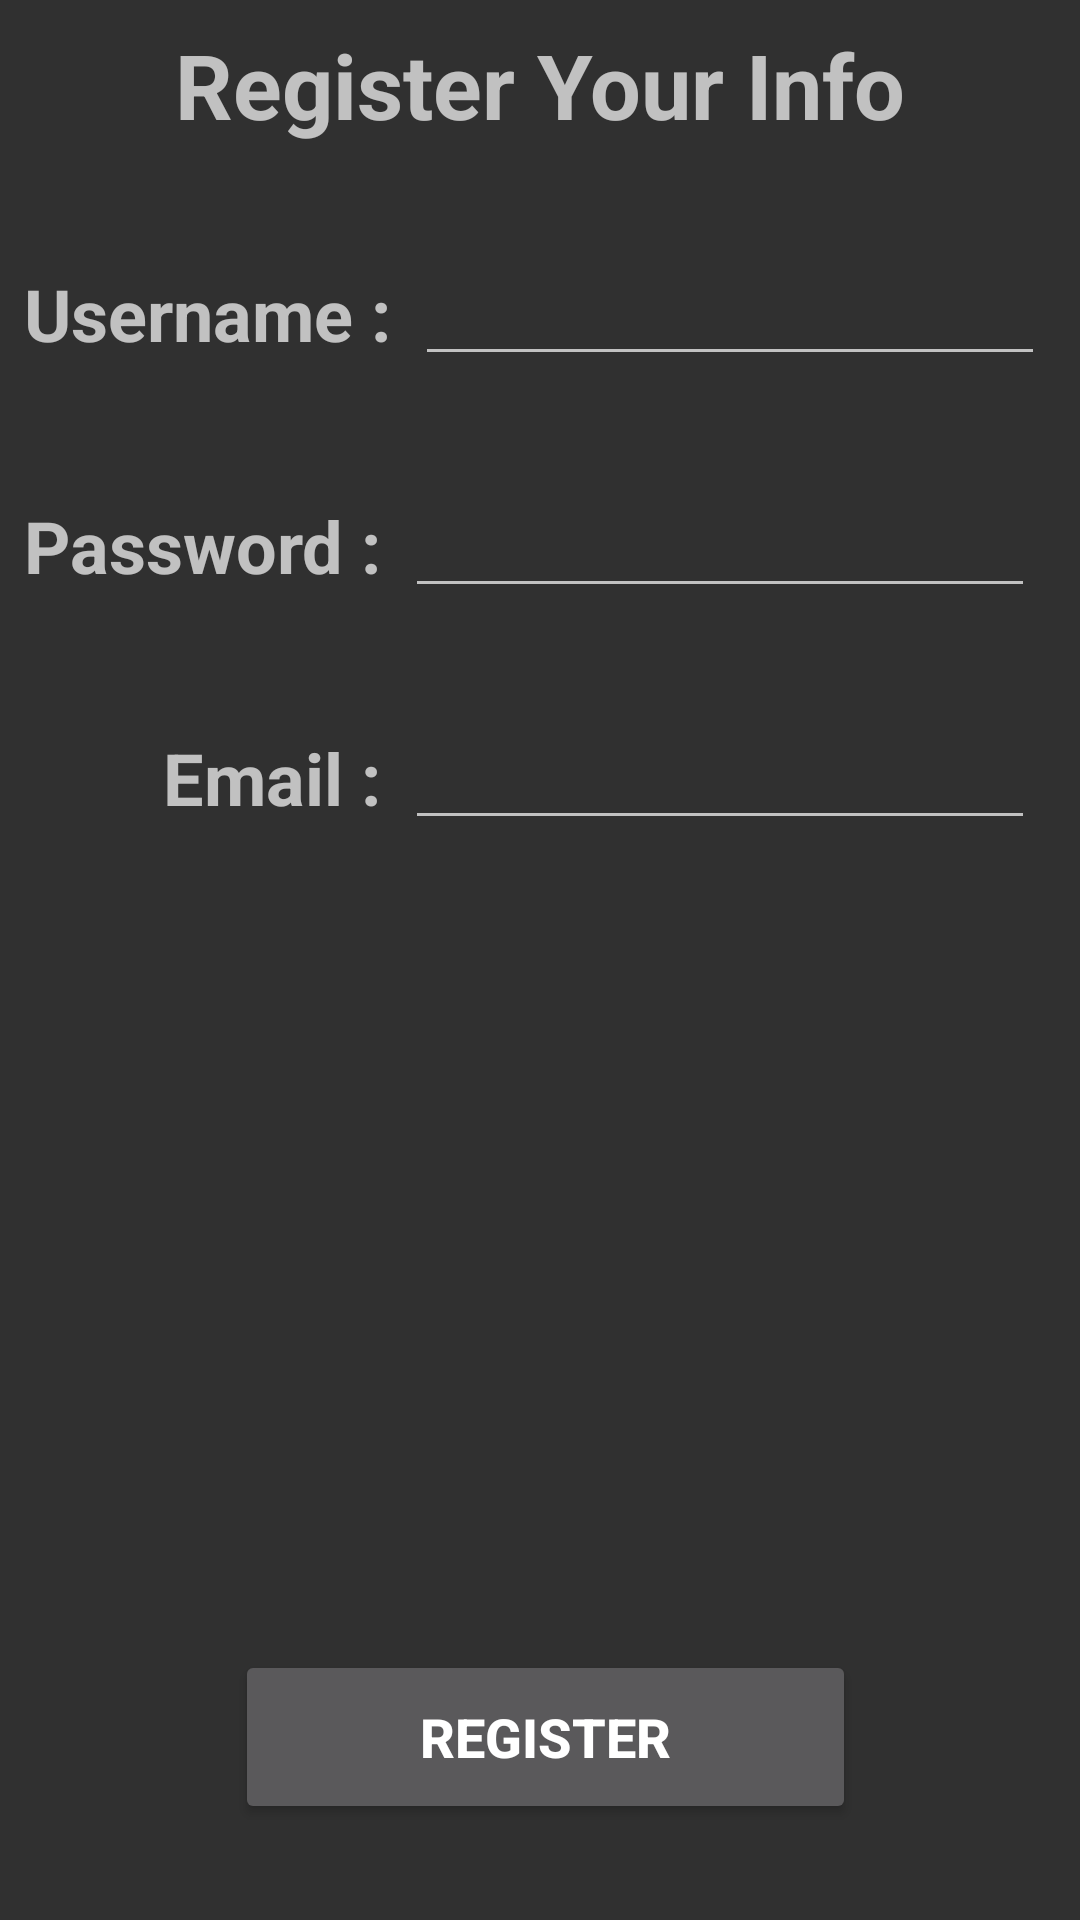

Reconstruct the res/layout file that produces this screen, plus the resources it refers to.
<!-- AndroidManifest.xml: application theme AppTheme -->
<!-- res/layout/activity_register.xml -->
<?xml version="1.0" encoding="utf-8"?>
<android.support.constraint.ConstraintLayout xmlns:android="http://schemas.android.com/apk/res/android"
    xmlns:app="http://schemas.android.com/apk/res-auto"
    xmlns:tools="http://schemas.android.com/tools"
    android:layout_width="match_parent"
    android:layout_height="match_parent"
    tools:context=".Register">

    <Button
        android:id="@+id/btn_register"
        android:layout_width="207dp"
        android:layout_height="58dp"
        android:layout_marginStart="8dp"
        android:layout_marginEnd="5dp"
        android:layout_marginBottom="32dp"
        android:text="Register"
        android:textSize="18sp"
        android:textStyle="bold"
        app:layout_constraintBottom_toBottomOf="parent"
        app:layout_constraintEnd_toEndOf="parent"
        app:layout_constraintHorizontal_bias="0.503"
        app:layout_constraintStart_toStartOf="parent" />

    <TextView
        android:id="@+id/tv"
        android:layout_width="wrap_content"
        android:layout_height="wrap_content"
        android:layout_marginStart="8dp"
        android:layout_marginTop="8dp"
        android:layout_marginEnd="8dp"
        android:text="Register Your Info"
        android:textSize="30sp"
        android:textStyle="bold"
        app:layout_constraintEnd_toEndOf="parent"
        app:layout_constraintStart_toStartOf="parent"
        app:layout_constraintTop_toTopOf="parent" />

    <TextView
        android:id="@+id/textView3"
        android:layout_width="wrap_content"
        android:layout_height="wrap_content"
        android:layout_marginStart="8dp"
        android:layout_marginTop="40dp"
        android:text="Username :"
        android:textSize="24sp"
        android:textStyle="bold"
        app:layout_constraintStart_toStartOf="parent"
        app:layout_constraintTop_toBottomOf="@+id/tv" />

    <TextView
        android:id="@+id/textView4"
        android:layout_width="wrap_content"
        android:layout_height="wrap_content"
        android:layout_marginStart="8dp"
        android:layout_marginTop="45dp"
        android:text="Password :"
        android:textSize="24sp"
        android:textStyle="bold"
        app:layout_constraintStart_toStartOf="parent"
        app:layout_constraintTop_toBottomOf="@+id/textView3" />

    <TextView
        android:id="@+id/textView5"
        android:layout_width="wrap_content"
        android:layout_height="wrap_content"
        android:layout_marginStart="8dp"
        android:layout_marginTop="45dp"
        android:text="Email :"
        android:textSize="24sp"
        android:textStyle="bold"
        app:layout_constraintEnd_toEndOf="@+id/textView4"
        app:layout_constraintHorizontal_bias="1.0"
        app:layout_constraintStart_toStartOf="parent"
        app:layout_constraintTop_toBottomOf="@+id/textView4" />

    <EditText
        android:id="@+id/editText2"
        android:layout_width="wrap_content"
        android:layout_height="wrap_content"
        android:layout_marginStart="8dp"
        android:ems="10"
        android:inputType="textPassword"
        app:layout_constraintBottom_toBottomOf="@+id/textView4"
        app:layout_constraintStart_toEndOf="@+id/textView4"
        app:layout_constraintTop_toTopOf="@+id/textView4" />

    <EditText
        android:id="@+id/editText4"
        android:layout_width="wrap_content"
        android:layout_height="wrap_content"
        android:layout_marginStart="8dp"
        android:ems="10"
        android:inputType="textPersonName"
        app:layout_constraintBottom_toBottomOf="@+id/textView3"
        app:layout_constraintStart_toEndOf="@+id/textView3"
        app:layout_constraintTop_toTopOf="@+id/textView3" />

    <EditText
        android:id="@+id/editText3"
        android:layout_width="wrap_content"
        android:layout_height="wrap_content"
        android:layout_marginStart="8dp"
        android:ems="10"
        android:inputType="textPersonName"
        app:layout_constraintBottom_toBottomOf="@+id/textView5"
        app:layout_constraintStart_toEndOf="@+id/textView5"
        app:layout_constraintTop_toTopOf="@+id/textView5" />

</android.support.constraint.ConstraintLayout>
<!-- resources referenced by this layout -->
<resources>
  <style name="AppTheme" parent="Theme.AppCompat.NoActionBar">
          
          <item name="colorPrimary">@color/colorPrimary</item>
          <item name="colorPrimaryDark">@color/colorPrimaryDark</item>
          <item name="colorAccent">@color/colorAccent</item>
          <item name="android:statusBarColor">#111111</item>
      </style>
  <!-- not gathered from this repository: default colours our renderer supplied (Android Studio template values) -->
  <color name="colorPrimary">#FF6200EE</color>
  <color name="colorPrimaryDark">#FF3700B3</color>
  <color name="colorAccent">#FF03DAC5</color>
</resources>
